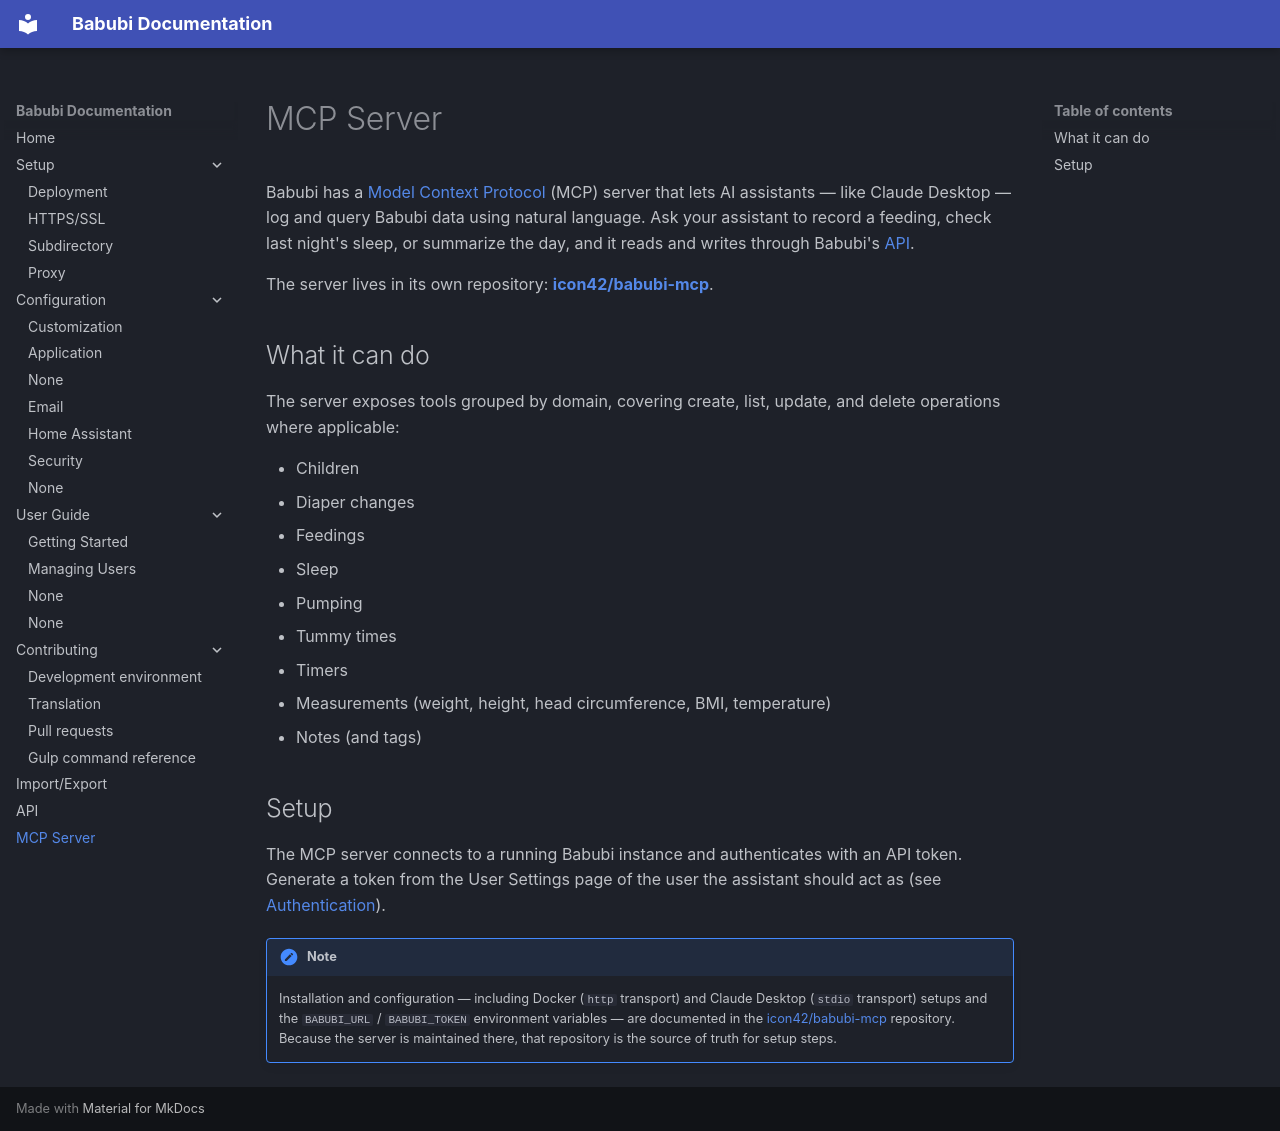

repository: icon42/babubi · page: mcp/index.html · generator: mkdocs

# MCP Server

Babubi has a [Model Context Protocol](https://modelcontextprotocol.io) (MCP)
server that lets AI assistants — like Claude Desktop — log and query Babubi
data using natural language. Ask your assistant to record a feeding, check last
night's sleep, or summarize the day, and it reads and writes through Babubi's
[API](api.md).

The server lives in its own repository:
[**icon42/babubi-mcp**](https://github.com/icon42/babubi-mcp).

## What it can do

The server exposes tools grouped by domain, covering create, list, update, and
delete operations where applicable:

- Children
- Diaper changes
- Feedings
- Sleep
- Pumping
- Tummy times
- Timers
- Measurements (weight, height, head circumference, BMI, temperature)
- Notes (and tags)

## Setup

The MCP server connects to a running Babubi instance and authenticates with an
API token. Generate a token from the User Settings page of the user the assistant
should act as (see [Authentication](api.md#authentication)).

!!! note

    Installation and configuration — including Docker (`http` transport) and Claude
    Desktop (`stdio` transport) setups and the `BABUBI_URL` / `BABUBI_TOKEN`
    environment variables — are documented in the
    [icon42/babubi-mcp](https://github.com/icon42/babubi-mcp) repository.
    Because the server is maintained there, that repository is the source of truth
    for setup steps.
